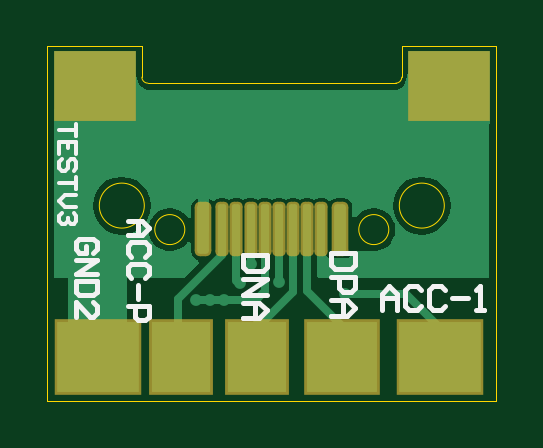
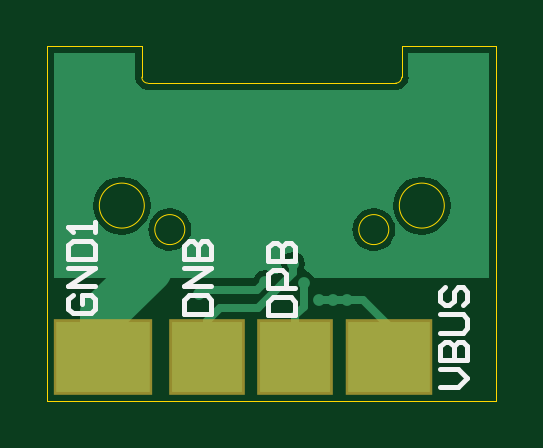
Circuit board: 7 layer files. Board 19.0 x 15.0 mm.
- bottom_copper: 1.gbl (5490 bytes)
- bottom_silk: 1.gbo (1801 bytes)
- bottom_mask: 1.gbs (314 bytes)
- outline: 1.gko (695 bytes)
- top_copper: 1.gtl (7184 bytes)
- top_silk: 1.gto (2798 bytes)
- top_mask: 1.gts (1360 bytes)

=== bottom_copper: 1.gbl ===
G04*
G04 #@! TF.GenerationSoftware,Altium Limited,Altium Designer,18.0.11 (651)*
G04*
G04 Layer_Physical_Order=2*
G04 Layer_Color=16711680*
%FSTAX24Y24*%
%MOIN*%
G70*
G01*
G75*
%ADD12R,0.1378X0.1181*%
%ADD14R,0.1181X0.1181*%
%ADD23C,0.0138*%
%ADD24C,0.0197*%
%ADD25R,0.1575X0.1181*%
%ADD26C,0.0787*%
G36*
X017368Y01204D02*
X01439D01*
D01*
D01*
X014047D01*
X014045Y012049D01*
X014001Y012115D01*
X013936Y012159D01*
X013858Y012174D01*
X013781Y012159D01*
X013715Y012115D01*
X01371Y012108D01*
X013661Y012103D01*
X013568Y012195D01*
X013573Y012202D01*
X013588Y012279D01*
X013573Y012356D01*
X013529Y012422D01*
X013463Y012466D01*
X013386Y012481D01*
X013308Y012466D01*
X013243Y012422D01*
X013199Y012356D01*
X013184Y012279D01*
X013199Y012202D01*
X013172Y012152D01*
X013131Y012144D01*
X013066Y0121D01*
X013025Y01204D01*
X010112D01*
Y015794D01*
X011463D01*
Y015391D01*
X011461D01*
X011477Y015309D01*
X011524Y01524D01*
X011593Y015194D01*
X011675Y015177D01*
Y015179D01*
X015806D01*
Y015177D01*
X015887Y015194D01*
X015957Y01524D01*
X016003Y015309D01*
X016019Y015391D01*
X016018D01*
Y015794D01*
X017368D01*
Y01204D01*
D02*
G37*
%LPC*%
G36*
X01624Y013734D02*
X016115Y013718D01*
X015998Y013669D01*
X015898Y013592D01*
X015821Y013492D01*
X015772Y013375D01*
X015756Y01325D01*
X015772Y013125D01*
X015821Y013008D01*
X015898Y012908D01*
X015998Y012831D01*
X016115Y012782D01*
X01624Y012766D01*
X016365Y012782D01*
X016482Y012831D01*
X016582Y012908D01*
X016659Y013008D01*
X016708Y013125D01*
X016724Y01325D01*
X016708Y013375D01*
X016659Y013492D01*
X016582Y013592D01*
X016482Y013669D01*
X016365Y013718D01*
X01624Y013734D01*
D02*
G37*
G36*
X01124D02*
X011115Y013718D01*
X010998Y013669D01*
X010898Y013592D01*
X010821Y013492D01*
X010772Y013375D01*
X010756Y01325D01*
X010772Y013125D01*
X010821Y013008D01*
X010898Y012908D01*
X010998Y012831D01*
X011115Y012782D01*
X01124Y012766D01*
X011365Y012782D01*
X011482Y012831D01*
X011582Y012908D01*
X011659Y013008D01*
X011708Y013125D01*
X011724Y01325D01*
X011708Y013375D01*
X011659Y013492D01*
X011582Y013592D01*
X011482Y013669D01*
X011365Y013718D01*
X01124Y013734D01*
D02*
G37*
G36*
X01544Y013208D02*
X015394Y013202D01*
X01539D01*
X015384Y013201D01*
X015347Y013196D01*
X015261Y01316D01*
X015232Y013138D01*
X015226Y013134D01*
X015224Y013132D01*
X015187Y013103D01*
X015158Y013066D01*
X015156Y013064D01*
X015152Y013058D01*
X01513Y013029D01*
X015094Y012943D01*
X015089Y012906D01*
X015088Y0129D01*
Y012896D01*
X015082Y01285D01*
X015088Y012804D01*
Y0128D01*
X015089Y012794D01*
X015094Y012757D01*
X01513Y012671D01*
X015152Y012642D01*
X015156Y012636D01*
X015158Y012634D01*
X015187Y012597D01*
X015224Y012568D01*
X015226Y012566D01*
X01523Y012564D01*
D01*
X01529Y01253D01*
X01544Y012492D01*
X015486Y012498D01*
X01549D01*
X015496Y012499D01*
X015533Y012504D01*
X015619Y01254D01*
X015648Y012562D01*
X015654Y012566D01*
X015656Y012568D01*
X015693Y012597D01*
X015722Y012634D01*
X015724Y012636D01*
X015728Y012642D01*
X01575Y012671D01*
X015786Y012757D01*
X015791Y012794D01*
X015792Y0128D01*
Y012804D01*
X015798Y01285D01*
X015792Y012896D01*
Y0129D01*
X015791Y012906D01*
X015786Y012943D01*
X01575Y013029D01*
X015728Y013058D01*
X015724Y013064D01*
X015722Y013066D01*
X015693Y013103D01*
X015656Y013132D01*
X015654Y013134D01*
X015648Y013138D01*
X015619Y01316D01*
X015533Y013196D01*
X015496Y013201D01*
X01549Y013202D01*
X015486D01*
X01544Y013208D01*
D02*
G37*
G36*
X01204D02*
X011994Y013202D01*
X01199D01*
X011984Y013201D01*
X011947Y013196D01*
X011861Y01316D01*
X011832Y013138D01*
X011826Y013134D01*
X011824Y013132D01*
X011787Y013103D01*
X011758Y013066D01*
X011756Y013064D01*
X011752Y013058D01*
X01173Y013029D01*
X011694Y012943D01*
X011689Y012906D01*
X011688Y0129D01*
Y012896D01*
X011682Y01285D01*
X011688Y012804D01*
Y0128D01*
X011689Y012794D01*
X011694Y012757D01*
X01173Y012671D01*
X011752Y012642D01*
X011756Y012636D01*
X011758Y012634D01*
X011787Y012597D01*
X011824Y012568D01*
X011826Y012566D01*
X011832Y012562D01*
X011861Y01254D01*
X011947Y012504D01*
X011984Y012499D01*
X01199Y012498D01*
X011994D01*
X01204Y012492D01*
X012086Y012498D01*
X01209D01*
X012096Y012499D01*
X012133Y012504D01*
X012219Y01254D01*
X012248Y012562D01*
X012254Y012566D01*
X012256Y012568D01*
X012293Y012597D01*
X012322Y012634D01*
X012324Y012636D01*
X012328Y012642D01*
X01235Y012671D01*
X012386Y012757D01*
X012391Y012794D01*
X012392Y0128D01*
Y012804D01*
X012398Y01285D01*
X012392Y012896D01*
Y0129D01*
X012391Y012906D01*
X012386Y012943D01*
X01235Y013029D01*
X012328Y013058D01*
X012324Y013064D01*
X012322Y013066D01*
X012293Y013103D01*
X012256Y013132D01*
X012254Y013134D01*
X012248Y013138D01*
X012219Y01316D01*
X012133Y013196D01*
X012096Y013201D01*
X01209Y013202D01*
X012086D01*
X01204Y013208D01*
D02*
G37*
%LPD*%
D12*
X01179Y010728D02*
D03*
D14*
X013346D02*
D03*
X014823D02*
D03*
D23*
X01179D02*
Y01124D01*
X012219Y011669D01*
X012946D01*
X013209Y011561D02*
Y011957D01*
Y011561D02*
X013346Y011424D01*
Y010728D02*
Y011424D01*
X01397Y01155D02*
X0146D01*
X013386Y012134D02*
X01397Y01155D01*
X013386Y012134D02*
Y012279D01*
X0146Y01155D02*
X014823Y011327D01*
Y010728D02*
Y011327D01*
X014889Y01184D02*
X014952Y011777D01*
X01399Y01184D02*
X014889D01*
X013858Y011972D02*
X01399Y01184D01*
D24*
X01062Y0123D02*
D03*
X01116Y01228D02*
D03*
X013386Y012279D02*
D03*
X01248Y011669D02*
D03*
X013858Y011972D02*
D03*
X014952Y011777D02*
D03*
X01524Y012313D02*
D03*
X014895Y012193D02*
D03*
X014587D02*
D03*
X013209Y011957D02*
D03*
X012946Y011669D02*
D03*
X012713D02*
D03*
D25*
X01655Y010728D02*
D03*
D26*
X01581Y0122D02*
X01655Y01146D01*
Y010728D02*
Y01146D01*
M02*

=== bottom_silk: 1.gbo ===
G04*
G04 #@! TF.GenerationSoftware,Altium Limited,Altium Designer,18.0.11 (651)*
G04*
G04 Layer_Color=32896*
%FSTAX24Y24*%
%MOIN*%
G70*
G01*
G75*
%ADD11C,0.0079*%
D11*
X017057Y011762D02*
X017133Y011686D01*
Y011535D01*
X017057Y01146D01*
X016755D01*
X01668Y011535D01*
Y011686D01*
X016755Y011762D01*
X016906D01*
Y011611D01*
X01668Y011913D02*
X017133D01*
X01668Y012214D01*
X017133D01*
Y012365D02*
X01668D01*
Y012592D01*
X016755Y012667D01*
X017057D01*
X017133Y012592D01*
Y012365D01*
X01668Y012818D02*
Y012969D01*
Y012893D01*
X017133D01*
X017057Y012818D01*
X015203Y01145D02*
X01475D01*
Y011676D01*
X014825Y011752D01*
X015127D01*
X015203Y011676D01*
Y01145D01*
X01475Y011903D02*
X015203D01*
X01475Y012204D01*
X015203D01*
Y012355D02*
X01475D01*
Y012582D01*
X014825Y012657D01*
X014901D01*
X014976Y012582D01*
Y012355D01*
Y012582D01*
X015052Y012657D01*
X015127D01*
X015203Y012582D01*
Y012355D01*
X013799Y011424D02*
X013346D01*
Y01165D01*
X013422Y011725D01*
X013723D01*
X013799Y01165D01*
Y011424D01*
X013346Y011876D02*
X013799D01*
Y012103D01*
X013723Y012178D01*
X013573D01*
X013497Y012103D01*
Y011876D01*
X013799Y012329D02*
X013346D01*
Y012555D01*
X013422Y012631D01*
X013497D01*
X013573Y012555D01*
Y012329D01*
Y012555D01*
X013648Y012631D01*
X013723D01*
X013799Y012555D01*
Y012329D01*
X010933Y01023D02*
X010631D01*
X01048Y010381D01*
X010631Y010532D01*
X010933D01*
Y010683D02*
X01048D01*
Y010909D01*
X010555Y010984D01*
X010631D01*
X010706Y010909D01*
Y010683D01*
Y010909D01*
X010782Y010984D01*
X010857D01*
X010933Y010909D01*
Y010683D01*
Y011135D02*
X010555D01*
X01048Y011211D01*
Y011362D01*
X010555Y011437D01*
X010933D01*
X010857Y01189D02*
X010933Y011814D01*
Y011663D01*
X010857Y011588D01*
X010782D01*
X010706Y011663D01*
Y011814D01*
X010631Y01189D01*
X010555D01*
X01048Y011814D01*
Y011663D01*
X010555Y011588D01*
M02*

=== bottom_mask: 1.gbs ===
G04*
G04 #@! TF.GenerationSoftware,Altium Limited,Altium Designer,18.0.11 (651)*
G04*
G04 Layer_Color=16711935*
%FSTAX24Y24*%
%MOIN*%
G70*
G01*
G75*
%ADD17R,0.1458X0.1261*%
%ADD19R,0.1261X0.1261*%
%ADD27R,0.1655X0.1261*%
D17*
X01179Y010728D02*
D03*
D19*
X013346D02*
D03*
X014823D02*
D03*
D27*
X01655D02*
D03*
M02*

=== outline: 1.gko ===
G04*
G04 #@! TF.GenerationSoftware,Altium Limited,Altium Designer,18.0.11 (651)*
G04*
G04 Layer_Color=16711935*
%FSTAX24Y24*%
%MOIN*%
G70*
G01*
G75*
%ADD29C,0.0020*%
%ADD30C,0.0010*%
D29*
X015806Y015291D02*
G03*
X015906Y015391I0J0001D01*
G01*
X011575D02*
G03*
X011675Y015291I0001J0D01*
G01*
X015806D01*
X015906Y015391D02*
Y015906D01*
X011575Y015391D02*
Y015906D01*
X015906D02*
X01748D01*
X01D02*
X011575D01*
X01Y01D02*
Y015906D01*
X01748Y01D02*
Y015906D01*
X01Y01D02*
X01748D01*
D30*
X01569Y01285D02*
G03*
X01569Y01285I-00025J0D01*
G01*
X01229D02*
G03*
X01229Y01285I-00025J0D01*
G01*
X016615Y01325D02*
G03*
X016615Y01325I-000375J0D01*
G01*
X011615D02*
G03*
X011615Y01325I-000375J0D01*
G01*
M02*

=== top_copper: 1.gtl (7184 bytes, source omitted) ===
=== top_silk: 1.gto ===
G04*
G04 #@! TF.GenerationSoftware,Altium Limited,Altium Designer,18.0.11 (651)*
G04*
G04 Layer_Color=65535*
%FSTAX24Y24*%
%MOIN*%
G70*
G01*
G75*
%ADD10C,0.0059*%
%ADD11C,0.0079*%
D10*
X010485Y01461D02*
Y014413D01*
Y014512D01*
X01019D01*
X010485Y014118D02*
Y014315D01*
X01019D01*
Y014118D01*
X010338Y014315D02*
Y014216D01*
X010436Y013823D02*
X010485Y013872D01*
Y01397D01*
X010436Y01402D01*
X010387D01*
X010338Y01397D01*
Y013872D01*
X010288Y013823D01*
X010239D01*
X01019Y013872D01*
Y01397D01*
X010239Y01402D01*
X010485Y013724D02*
Y013528D01*
Y013626D01*
X01019D01*
X010485Y013429D02*
X010288D01*
X01019Y013331D01*
X010288Y013232D01*
X010485D01*
X010436Y013134D02*
X010485Y013085D01*
Y012987D01*
X010436Y012937D01*
X010387D01*
X010338Y012987D01*
Y013036D01*
Y012987D01*
X010288Y012937D01*
X010239D01*
X01019Y012987D01*
Y013085D01*
X010239Y013134D01*
D11*
X01557Y01151D02*
Y011772D01*
X015701Y011904D01*
X015832Y011772D01*
Y01151D01*
Y011707D01*
X01557D01*
X016226Y011838D02*
X01616Y011904D01*
X016029D01*
X015964Y011838D01*
Y011576D01*
X016029Y01151D01*
X01616D01*
X016226Y011576D01*
X01662Y011838D02*
X016554Y011904D01*
X016423D01*
X016357Y011838D01*
Y011576D01*
X016423Y01151D01*
X016554D01*
X01662Y011576D01*
X016751Y011707D02*
X017013D01*
X017144Y01151D02*
X017275D01*
X01721D01*
Y011904D01*
X017144Y011838D01*
X015124Y01246D02*
X01473D01*
Y012263D01*
X014796Y012198D01*
X015058D01*
X015124Y012263D01*
Y01246D01*
X01473Y012066D02*
X015124D01*
Y01187D01*
X015058Y011804D01*
X014927D01*
X014861Y01187D01*
Y012066D01*
X01473Y011673D02*
X014992D01*
X015124Y011542D01*
X014992Y01141D01*
X01473D01*
X014927D01*
Y011673D01*
X013654Y01242D02*
X01326D01*
Y012223D01*
X013326Y012158D01*
X013588D01*
X013654Y012223D01*
Y01242D01*
X01326Y012026D02*
X013654D01*
X01326Y011764D01*
X013654D01*
X01326Y011633D02*
X013522D01*
X013654Y011502D01*
X013522Y01137D01*
X01326D01*
X013457D01*
Y011633D01*
X01134Y01299D02*
X011576D01*
X011694Y012872D01*
X011576Y012754D01*
X01134D01*
X011517D01*
Y01299D01*
X011635Y0124D02*
X011694Y012459D01*
Y012577D01*
X011635Y012636D01*
X011399D01*
X01134Y012577D01*
Y012459D01*
X011399Y0124D01*
X011635Y012045D02*
X011694Y012104D01*
Y012223D01*
X011635Y012282D01*
X011399D01*
X01134Y012223D01*
Y012104D01*
X011399Y012045D01*
X011517Y011927D02*
Y011691D01*
X01134Y011573D02*
X011694D01*
Y011396D01*
X011635Y011337D01*
X011517D01*
X011458Y011396D01*
Y011573D01*
X010765Y012464D02*
X010824Y012523D01*
Y012641D01*
X010765Y0127D01*
X010529D01*
X01047Y012641D01*
Y012523D01*
X010529Y012464D01*
X010647D01*
Y012582D01*
X01047Y012346D02*
X010824D01*
X01047Y01211D01*
X010824D01*
Y011992D02*
X01047D01*
Y011814D01*
X010529Y011755D01*
X010765D01*
X010824Y011814D01*
Y011992D01*
X01047Y011401D02*
Y011637D01*
X010706Y011401D01*
X010765D01*
X010824Y01146D01*
Y011578D01*
X010765Y011637D01*
M02*

=== top_mask: 1.gts (1360 bytes, source withheld) ===
